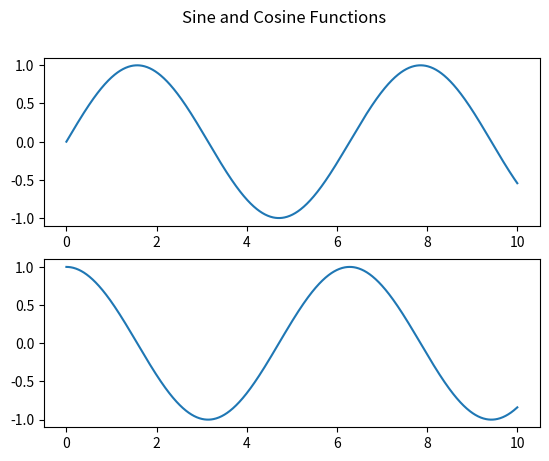

Write Python code to recreate this figure.
import matplotlib as mpl
import matplotlib.pyplot as plt
import numpy as np

plt.ioff()

# fig = plt.figure()
# ax = plt.axes()
# fig.suptitle('Figure with axes')

x = np.linspace(0, 10, 1000)

fig, ax = plt.subplots(2)
fig.suptitle('Sine and Cosine Functions')

ax[0].plot(x, np.sin(x))
ax[1].plot(x, np.cos(x))



plt.show()